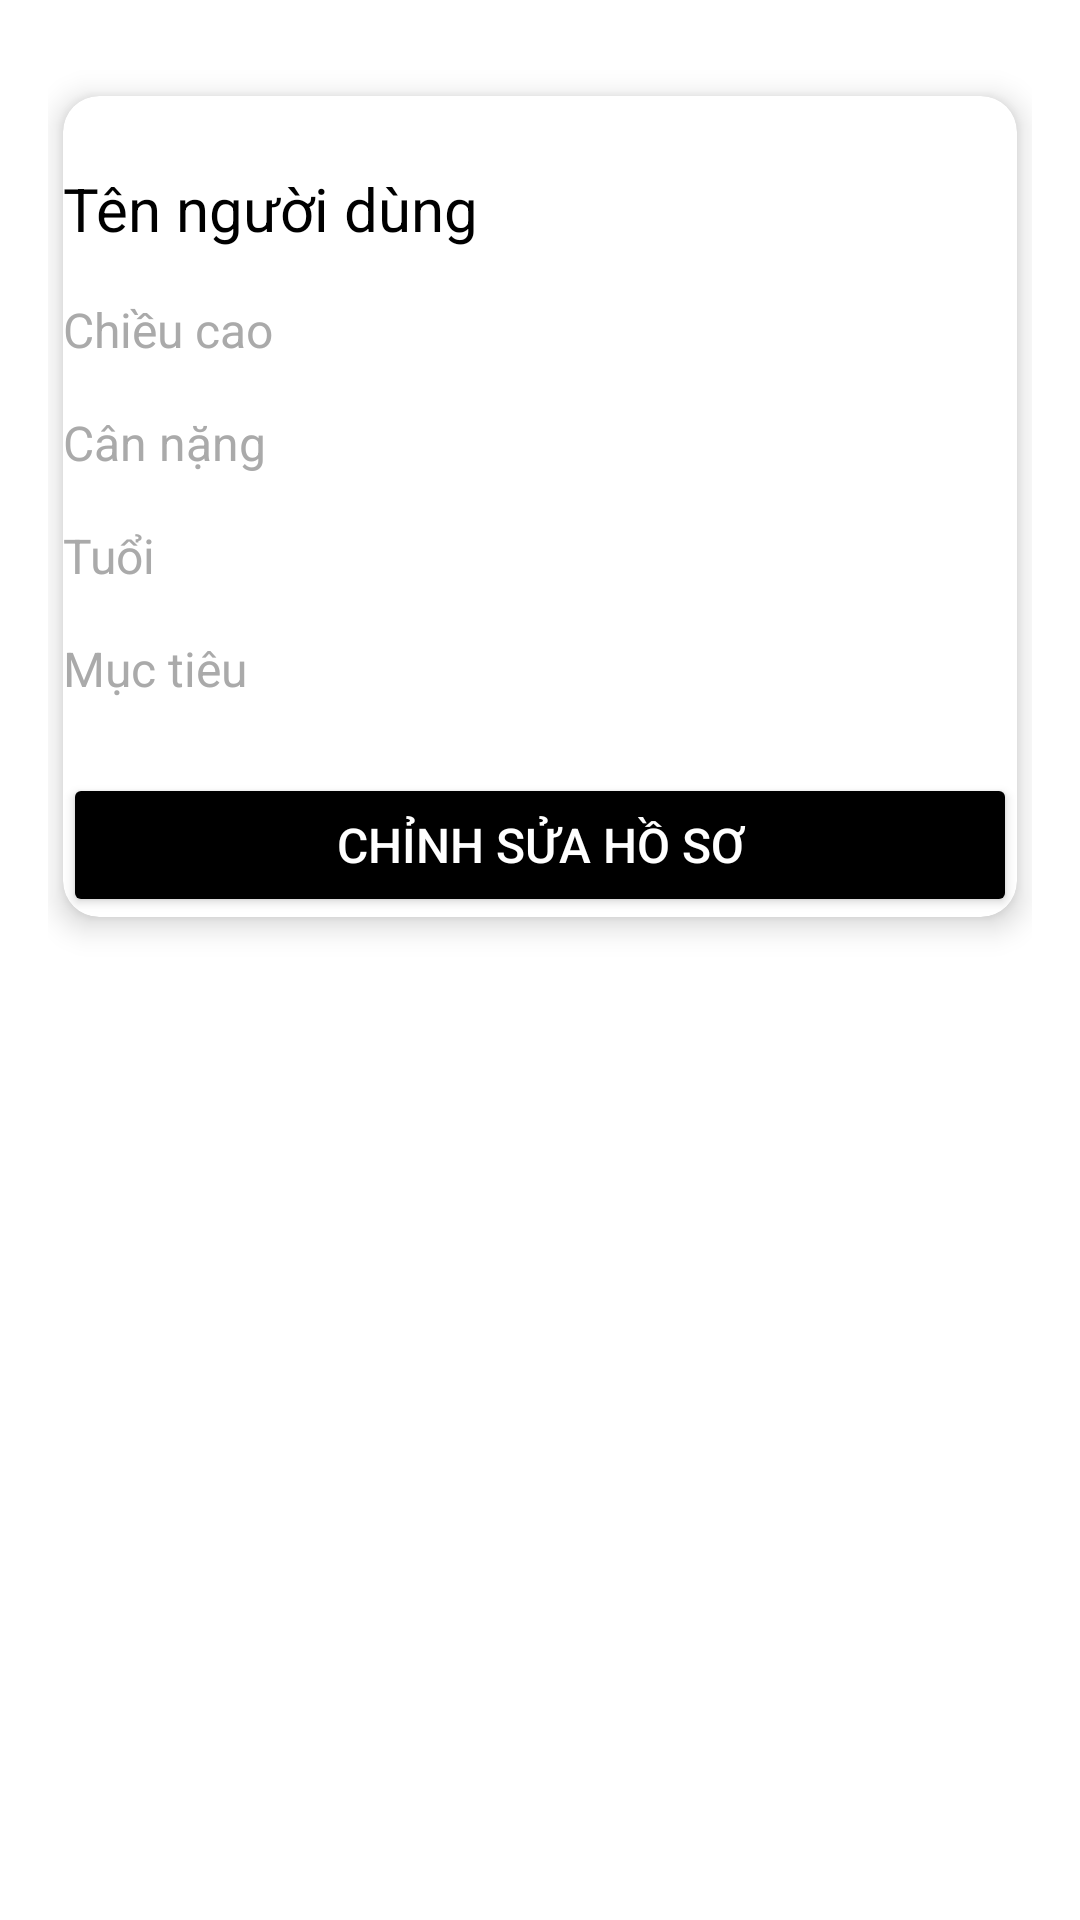

Layout XML and referenced resources for this Android screen:
<!-- AndroidManifest.xml: application theme Theme.AppLuyenTap -->
<!-- res/layout/activity_profile.xml -->
<?xml version="1.0" encoding="utf-8"?>
<androidx.constraintlayout.widget.ConstraintLayout xmlns:android="http://schemas.android.com/apk/res/android"
    xmlns:app="http://schemas.android.com/apk/res-auto"
    xmlns:cardview="http://schemas.android.com/apk/res-auto"
    xmlns:tools="http://schemas.android.com/tools"
    android:id="@+id/main"
    android:layout_width="match_parent"
    android:layout_height="match_parent"
    android:padding="16dp">

    
    <androidx.cardview.widget.CardView
        android:id="@+id/cardView"
        android:layout_width="match_parent"
        android:layout_height="wrap_content"
        android:layout_marginStart="5dp"
        android:layout_marginTop="16dp"
        android:layout_marginEnd="5dp"
        android:padding="16dp"
        app:layout_constraintEnd_toEndOf="parent"
        app:layout_constraintStart_toStartOf="parent"
        app:layout_constraintTop_toTopOf="parent"
        cardview:cardCornerRadius="12dp"
        cardview:cardElevation="6dp">

        
        <LinearLayout
            android:layout_width="match_parent"
            android:layout_height="wrap_content"
            android:layout_gravity="center"
            android:orientation="vertical">

            
            <TextView
                android:id="@+id/nameTextView"
                android:layout_width="wrap_content"
                android:layout_height="wrap_content"
                android:layout_marginTop="24dp"
                android:text="Tên người dùng"
                android:textColor="@android:color/black"
                android:textSize="20sp" />

            
            <TextView
                android:id="@+id/heightTextView"
                android:layout_width="wrap_content"
                android:layout_height="wrap_content"
                android:layout_marginTop="16dp"
                android:text="Chiều cao"
                android:textColor="@android:color/darker_gray"
                android:textSize="16sp" />

            
            <TextView
                android:id="@+id/weightTextView"
                android:layout_width="wrap_content"
                android:layout_height="wrap_content"
                android:layout_marginTop="16dp"
                android:text="Cân nặng"
                android:textColor="@android:color/darker_gray"
                android:textSize="16sp" />

            
            <TextView
                android:id="@+id/ageTextView"
                android:layout_width="wrap_content"
                android:layout_height="wrap_content"
                android:layout_marginTop="16dp"
                android:text="Tuổi"
                android:textColor="@android:color/darker_gray"
                android:textSize="16sp" />

            
            <TextView
                android:id="@+id/goalTextView"
                android:layout_width="wrap_content"
                android:layout_height="wrap_content"
                android:layout_marginTop="16dp"
                android:text="Mục tiêu"
                android:textColor="@android:color/darker_gray"
                android:textSize="16sp" />

            
            <Button
                android:id="@+id/editProfileButton"
                android:layout_width="match_parent"
                android:layout_height="wrap_content"
                android:layout_marginTop="24dp"
                android:backgroundTint="@android:color/black"
                android:text="Chỉnh sửa hồ sơ"
                android:textColor="@android:color/white"
                android:textSize="16sp" />
        </LinearLayout>
    </androidx.cardview.widget.CardView>

</androidx.constraintlayout.widget.ConstraintLayout>
<!-- resources referenced by this layout -->
<resources>
  <style name="Theme.AppLuyenTap" parent="Base.Theme.AppLuyenTap" />
  <style name="Base.Theme.AppLuyenTap" parent="Theme.MaterialComponents.DayNight.DarkActionBar">
          
          
          <item name="windowNoTitle">true</item>
          
          <item name="windowActionBar">false</item>
      </style>
</resources>
